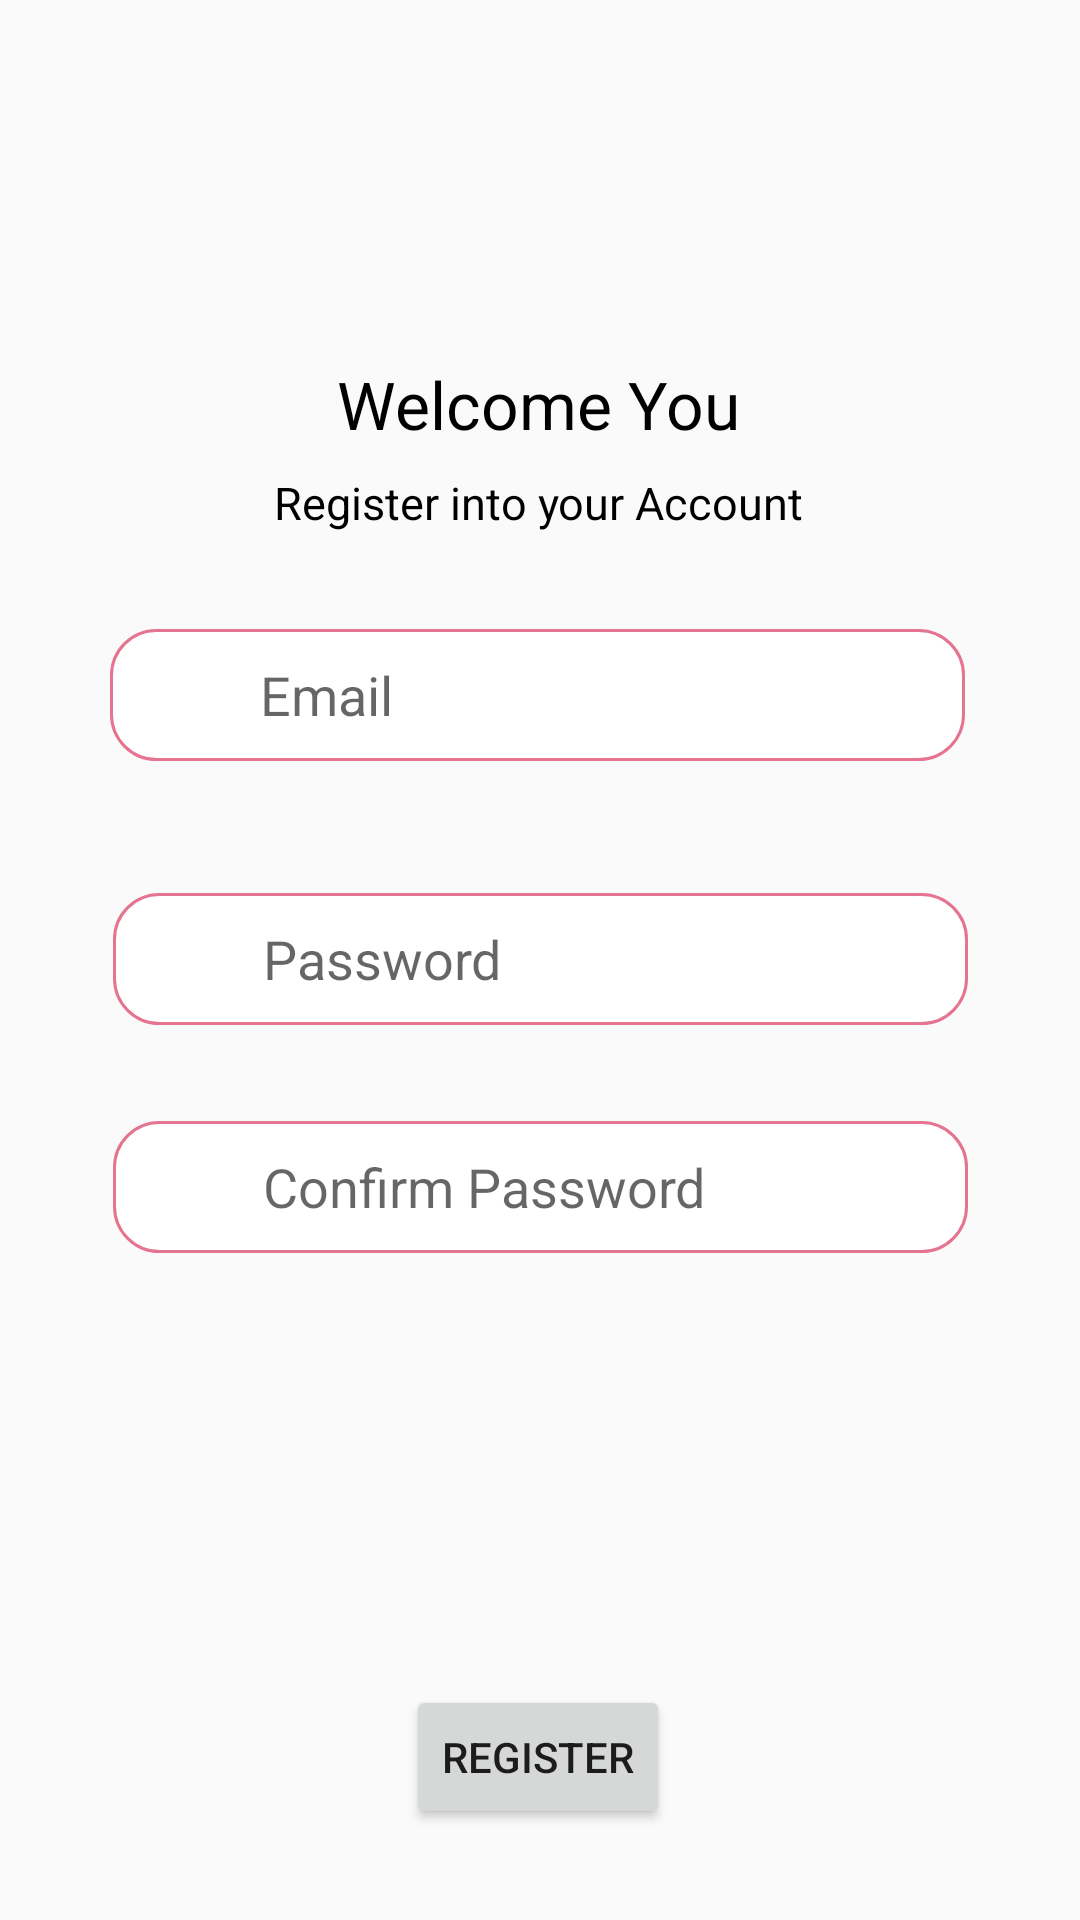

Write the Android layout XML for this screen, with the resource values it uses.
<!-- AndroidManifest.xml: application theme Theme.LChat -->
<!-- res/layout/activity_register_page.xml -->
<?xml version="1.0" encoding="utf-8"?>
<androidx.constraintlayout.widget.ConstraintLayout xmlns:android="http://schemas.android.com/apk/res/android"
    xmlns:app="http://schemas.android.com/apk/res-auto"
    xmlns:tools="http://schemas.android.com/tools"
    android:layout_width="match_parent"
    android:layout_height="match_parent"
    tools:context=".MainActivity">



    <TextView
        android:id="@+id/welcome"
        android:layout_width="wrap_content"
        android:layout_height="wrap_content"
        android:layout_marginTop="120dp"
        android:text="Welcome You"
        android:textAlignment="center"
        android:textColor="@color/black"
        android:textSize="22dp"
        app:layout_constraintEnd_toEndOf="parent"
        app:layout_constraintHorizontal_bias="0.498"
        app:layout_constraintStart_toStartOf="parent"
        app:layout_constraintTop_toTopOf="parent" />

    <TextView
        android:id="@+id/sign"
        android:layout_width="wrap_content"
        android:layout_height="wrap_content"
        android:layout_marginTop="8dp"
        android:text="Register into your Account"
        android:textAlignment="center"
        android:textColor="@color/black"
        android:textSize="15dp"
        app:layout_constraintEnd_toEndOf="parent"
        app:layout_constraintHorizontal_bias="0.496"
        app:layout_constraintStart_toStartOf="parent"
        app:layout_constraintTop_toBottomOf="@+id/welcome" />


    <EditText
        android:id="@+id/inputPassword"
        android:layout_width="285dp"
        android:layout_height="44dp"
        android:layout_marginTop="44dp"
        android:background="@drawable/rounded"
        android:hint="Password"
        android:paddingLeft="50sp"

        app:layout_constraintEnd_toEndOf="parent"
        app:layout_constraintStart_toStartOf="parent"
        app:layout_constraintTop_toBottomOf="@+id/inputEmail" />

    <EditText
        android:id="@+id/inputConfirmPassword"
        android:layout_width="285dp"
        android:layout_height="44dp"
        android:layout_marginTop="120dp"
        android:background="@drawable/rounded"
        android:hint="Confirm Password"
        android:paddingLeft="50sp"
        app:layout_constraintEnd_toEndOf="parent"
        app:layout_constraintStart_toStartOf="parent"
        app:layout_constraintTop_toBottomOf="@+id/inputEmail" />

    <Button
        android:id="@+id/regin"
        android:layout_width="wrap_content"
        android:layout_height="wrap_content"
        android:layout_marginTop="144dp"
        android:text="Register"
        app:layout_constraintEnd_toEndOf="parent"
        app:layout_constraintHorizontal_bias="0.498"
        app:layout_constraintStart_toStartOf="parent"
        app:layout_constraintTop_toBottomOf="@+id/inputConfirmPassword" />

    <EditText
        android:id="@+id/inputEmail"
        android:layout_width="285dp"
        android:layout_height="44dp"
        android:layout_marginTop="32dp"
        android:background="@drawable/rounded"
        android:hint="Email"
        android:paddingLeft="50sp"

        app:layout_constraintEnd_toEndOf="parent"
        app:layout_constraintHorizontal_bias="0.49"
        app:layout_constraintStart_toStartOf="parent"
        app:layout_constraintTop_toBottomOf="@+id/sign" />







</androidx.constraintlayout.widget.ConstraintLayout>
<!-- resources referenced by this layout -->
<resources>
  <!-- drawable rounded (drawable) -->
  <?xml version="1.0" encoding="utf-8"?>
  <shape xmlns:android="http://schemas.android.com/apk/res/android"
      android:shape="rectangle" android:padding="15dp">
  
      <solid android:color="#FFFFFF" />
      <corners
          android:bottomRightRadius="15dp"
          android:bottomLeftRadius="15dp"
          android:topLeftRadius="15dp"
          android:topRightRadius="15dp" />
      <stroke android:width="1dip" android:color="#E47490" />
  </shape>
  <style name="Theme.LChat" parent="Theme.AppCompat.Light.NoActionBar">
          
          <item name="colorPrimary">@color/purple_500</item>
          <item name="colorPrimaryVariant">@color/purple_700</item>
          <item name="colorOnPrimary">@color/white</item>
          
          <item name="colorSecondary">@color/teal_200</item>
          <item name="colorSecondaryVariant">@color/teal_700</item>
          <item name="colorOnSecondary">@color/black</item>
          
          <item name="android:statusBarColor" tools:targetApi="l">?attr/colorPrimaryVariant</item>
          
      </style>
  <!-- not gathered from this repository: default colours our renderer supplied (Android Studio template values) -->
  <color name="purple_500">#FF6200EE</color>
  <color name="purple_700">#FF3700B3</color>
  <color name="teal_200">#FF03DAC5</color>
  <color name="teal_700">#FF018786</color>
  <color name="black">#FF000000</color>
  <color name="white">#FFFFFFFF</color>
</resources>
